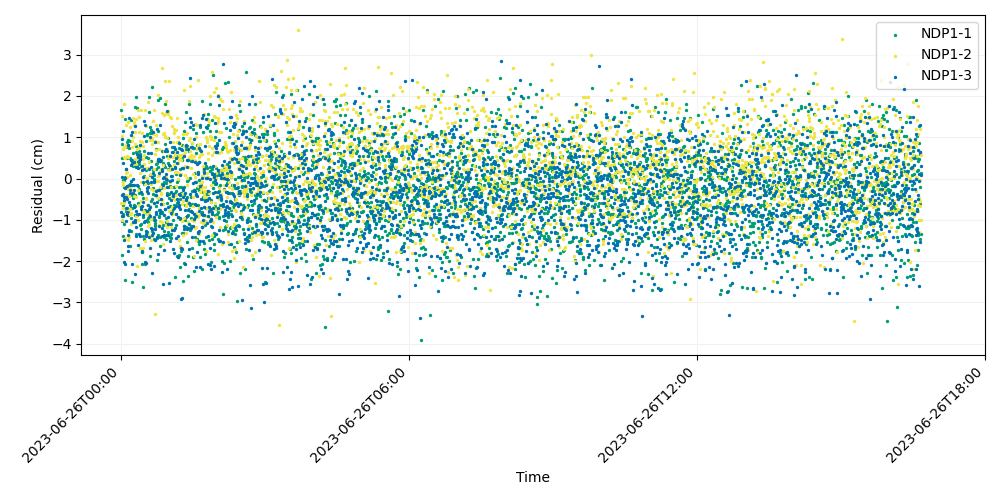

Values plotted in this chart, from the file beside it:
time, iso_string, NDP1-1, NDP1-2, NDP1-3
741009607, 2023-06-26T00:00:07.000, 1.665, -0.5901, -0.8002
741009627, 2023-06-26T00:00:27.000, 0.4944, 1.508, -0.4091
741009647, 2023-06-26T00:00:47.000, -1.855, 1.023, 0.03026
741009667, 2023-06-26T00:01:07.000, -1.039, -0.6023, 0.9594
741009687, 2023-06-26T00:01:27.000, 0.8276, -1.012, -0.9049
741009707, 2023-06-26T00:01:47.000, -0.6383, -0.07628, -0.8988
741009727, 2023-06-26T00:02:07.000, -0.03074, -0.1649, -0.3717
741009747, 2023-06-26T00:02:27.000, -0.8505, -0.7046, 1.146
741009767, 2023-06-26T00:02:47.000, -1.398, 0.72, 0.3636
741009787, 2023-06-26T00:03:07.000, -0.04712, -0.5912, -1.478
741009807, 2023-06-26T00:03:27.000, -1.11, 1.808, -0.4459
741009827, 2023-06-26T00:03:47.000, -0.5691, 0.7628, -0.5117
741009847, 2023-06-26T00:04:07.000, -0.2014, 0.515, -2.033
741009867, 2023-06-26T00:04:27.000, 0.03057, -1.436, -0.2286
741009887, 2023-06-26T00:04:47.000, 1.442, 0.4883, -2.08
741009907, 2023-06-26T00:05:07.000, -2.462, 0.7722, 0.02171
741009927, 2023-06-26T00:05:27.000, 0.7673, 0.8221, -1.031
741009947, 2023-06-26T00:05:47.000, 0.2198, 1.292, 0.2403
741009967, 2023-06-26T00:06:07.000, -0.2088, 0.1352, -0.7116
741009987, 2023-06-26T00:06:27.000, -0.7869, -0.4011, -0.4584
741010007, 2023-06-26T00:06:47.000, 0.4903, 0.5375, -0.8578
741010027, 2023-06-26T00:07:07.000, -0.7146, 0.03155, -0.8002
741010047, 2023-06-26T00:07:27.000, 0.8922, -0.778, -0.4906
741010067, 2023-06-26T00:07:47.000, -0.1782, 0.1687, -0.1768
741010087, 2023-06-26T00:08:07.000, 0.9375, 1.372, -1.764
741010107, 2023-06-26T00:08:27.000, 0.8136, -0.2496, -1.623
741010127, 2023-06-26T00:08:47.000, -0.8781, -1.497, -1.358
741010147, 2023-06-26T00:09:07.000, -0.8021, 0.5182, 0.8022
741010167, 2023-06-26T00:09:27.000, 0.7373, -1.417, -0.5714
741010187, 2023-06-26T00:09:47.000, -1.235, -0.4171, 1.476
741010207, 2023-06-26T00:10:07.000, -0.1664, -0.8561, -1.275
741010227, 2023-06-26T00:10:27.000, 0.9048, -0.1967, -0.286
741010247, 2023-06-26T00:10:47.000, -1.635, 1.259, -0.342
741010267, 2023-06-26T00:11:07.000, -0.134, 0.07945, -0.1679
741010287, 2023-06-26T00:11:27.000, 0.4961, -0.7438, -0.6476
741010307, 2023-06-26T00:11:47.000, 1.413, -0.2989, -0.0614
741010327, 2023-06-26T00:12:07.000, -0.9476, -1.092, 0.3361
741010347, 2023-06-26T00:12:27.000, -1.28, -0.8298, 1.056
741010367, 2023-06-26T00:12:47.000, -0.7165, -0.8542, 0.4441
741010387, 2023-06-26T00:13:07.000, -2.495, 0.7528, -0.161
741010407, 2023-06-26T00:13:27.000, -0.3948, -0.2701, 0.374
741010427, 2023-06-26T00:13:47.000, 0.4573, 0.9197, -2.076
741010447, 2023-06-26T00:14:07.000, -0.7238, 0.4008, 1.124
741010467, 2023-06-26T00:14:27.000, 0.612, 1.457, -0.01611
741010487, 2023-06-26T00:14:47.000, 0.3056, 0.3453, -0.363
741010507, 2023-06-26T00:15:07.000, -0.4649, 1.016, -1.044
741010527, 2023-06-26T00:15:27.000, 0.3939, -1.018, -0.6865
741010547, 2023-06-26T00:15:47.000, -0.6873, 1.287, 0.3954
741010567, 2023-06-26T00:16:07.000, -0.6373, -0.4306, -0.1631
741010587, 2023-06-26T00:16:27.000, 0.3163, 1.367, -0.2857
741010607, 2023-06-26T00:16:47.000, -0.393, 0.4747, 1.26
741010627, 2023-06-26T00:17:07.000, 1.739, 1.116, -2.304
741010647, 2023-06-26T00:17:27.000, -0.663, 1.29, -1.046
741010667, 2023-06-26T00:17:47.000, -0.8823, 0.8298, -1.015
741010687, 2023-06-26T00:18:07.000, 1.969, -0.4399, -0.7894
741010707, 2023-06-26T00:18:27.000, 0.7903, 0.349, -1.166
741010727, 2023-06-26T00:18:47.000, 0.6397, -0.9123, 0.2841
741010747, 2023-06-26T00:19:07.000, -1.356, 1.439, -1.399
741010767, 2023-06-26T00:19:27.000, 1.714, -2.108, -0.1485
741010787, 2023-06-26T00:19:47.000, 0.3002, 0.5423, -0.8579
... 2,940 more rows
